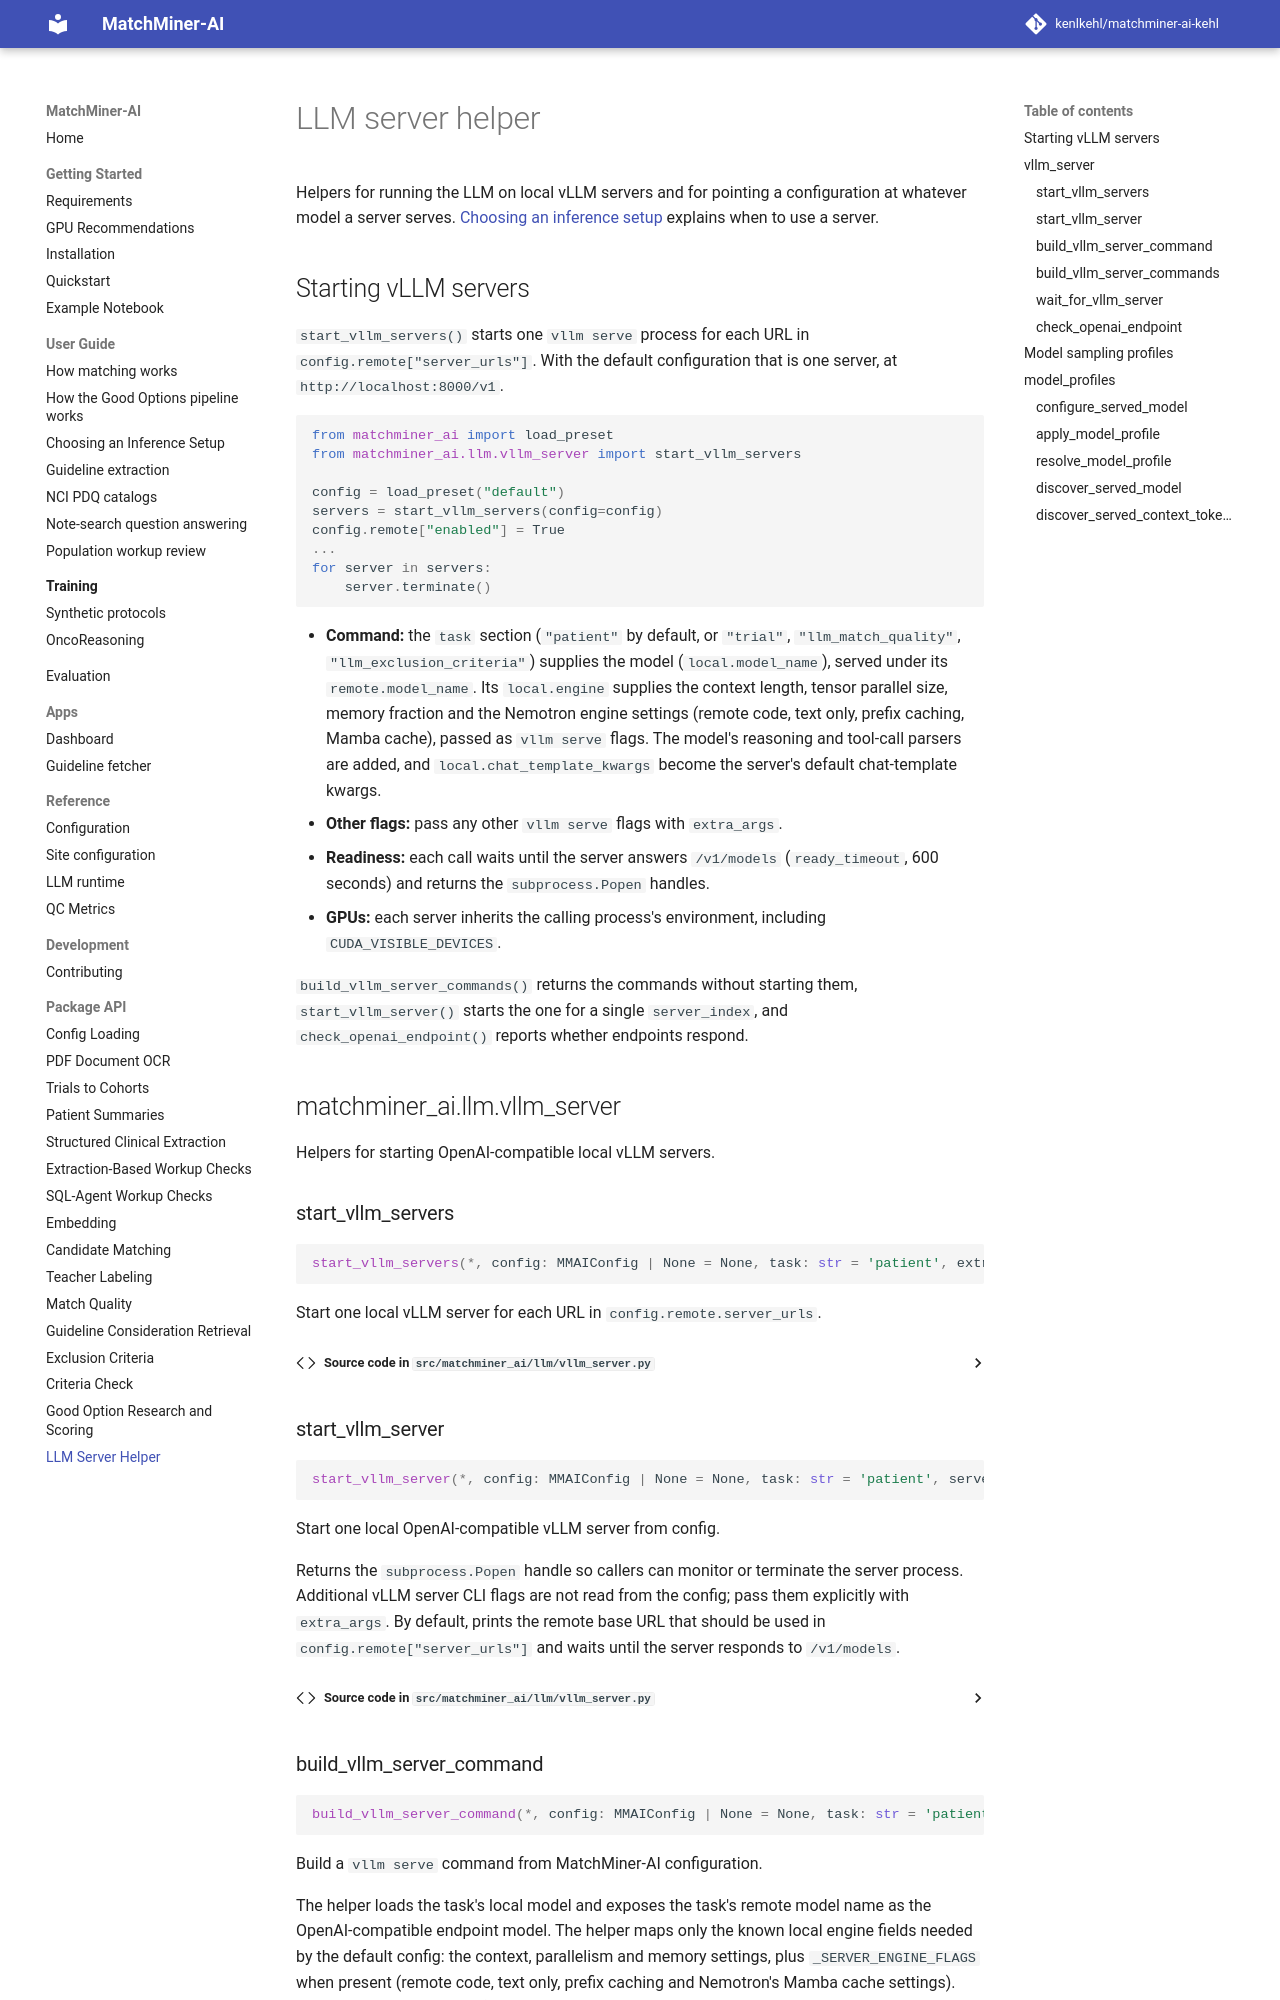

repository: kenlkehl/matchminer-ai-inference-kehl · page: api/llm/index.html · generator: mkdocs

# LLM server helper

Helpers for running the LLM on local vLLM servers and for pointing a configuration at whatever model a server
serves. [Choosing an inference setup](../user-guide/local-vs-remote.md) explains when to use a server.
